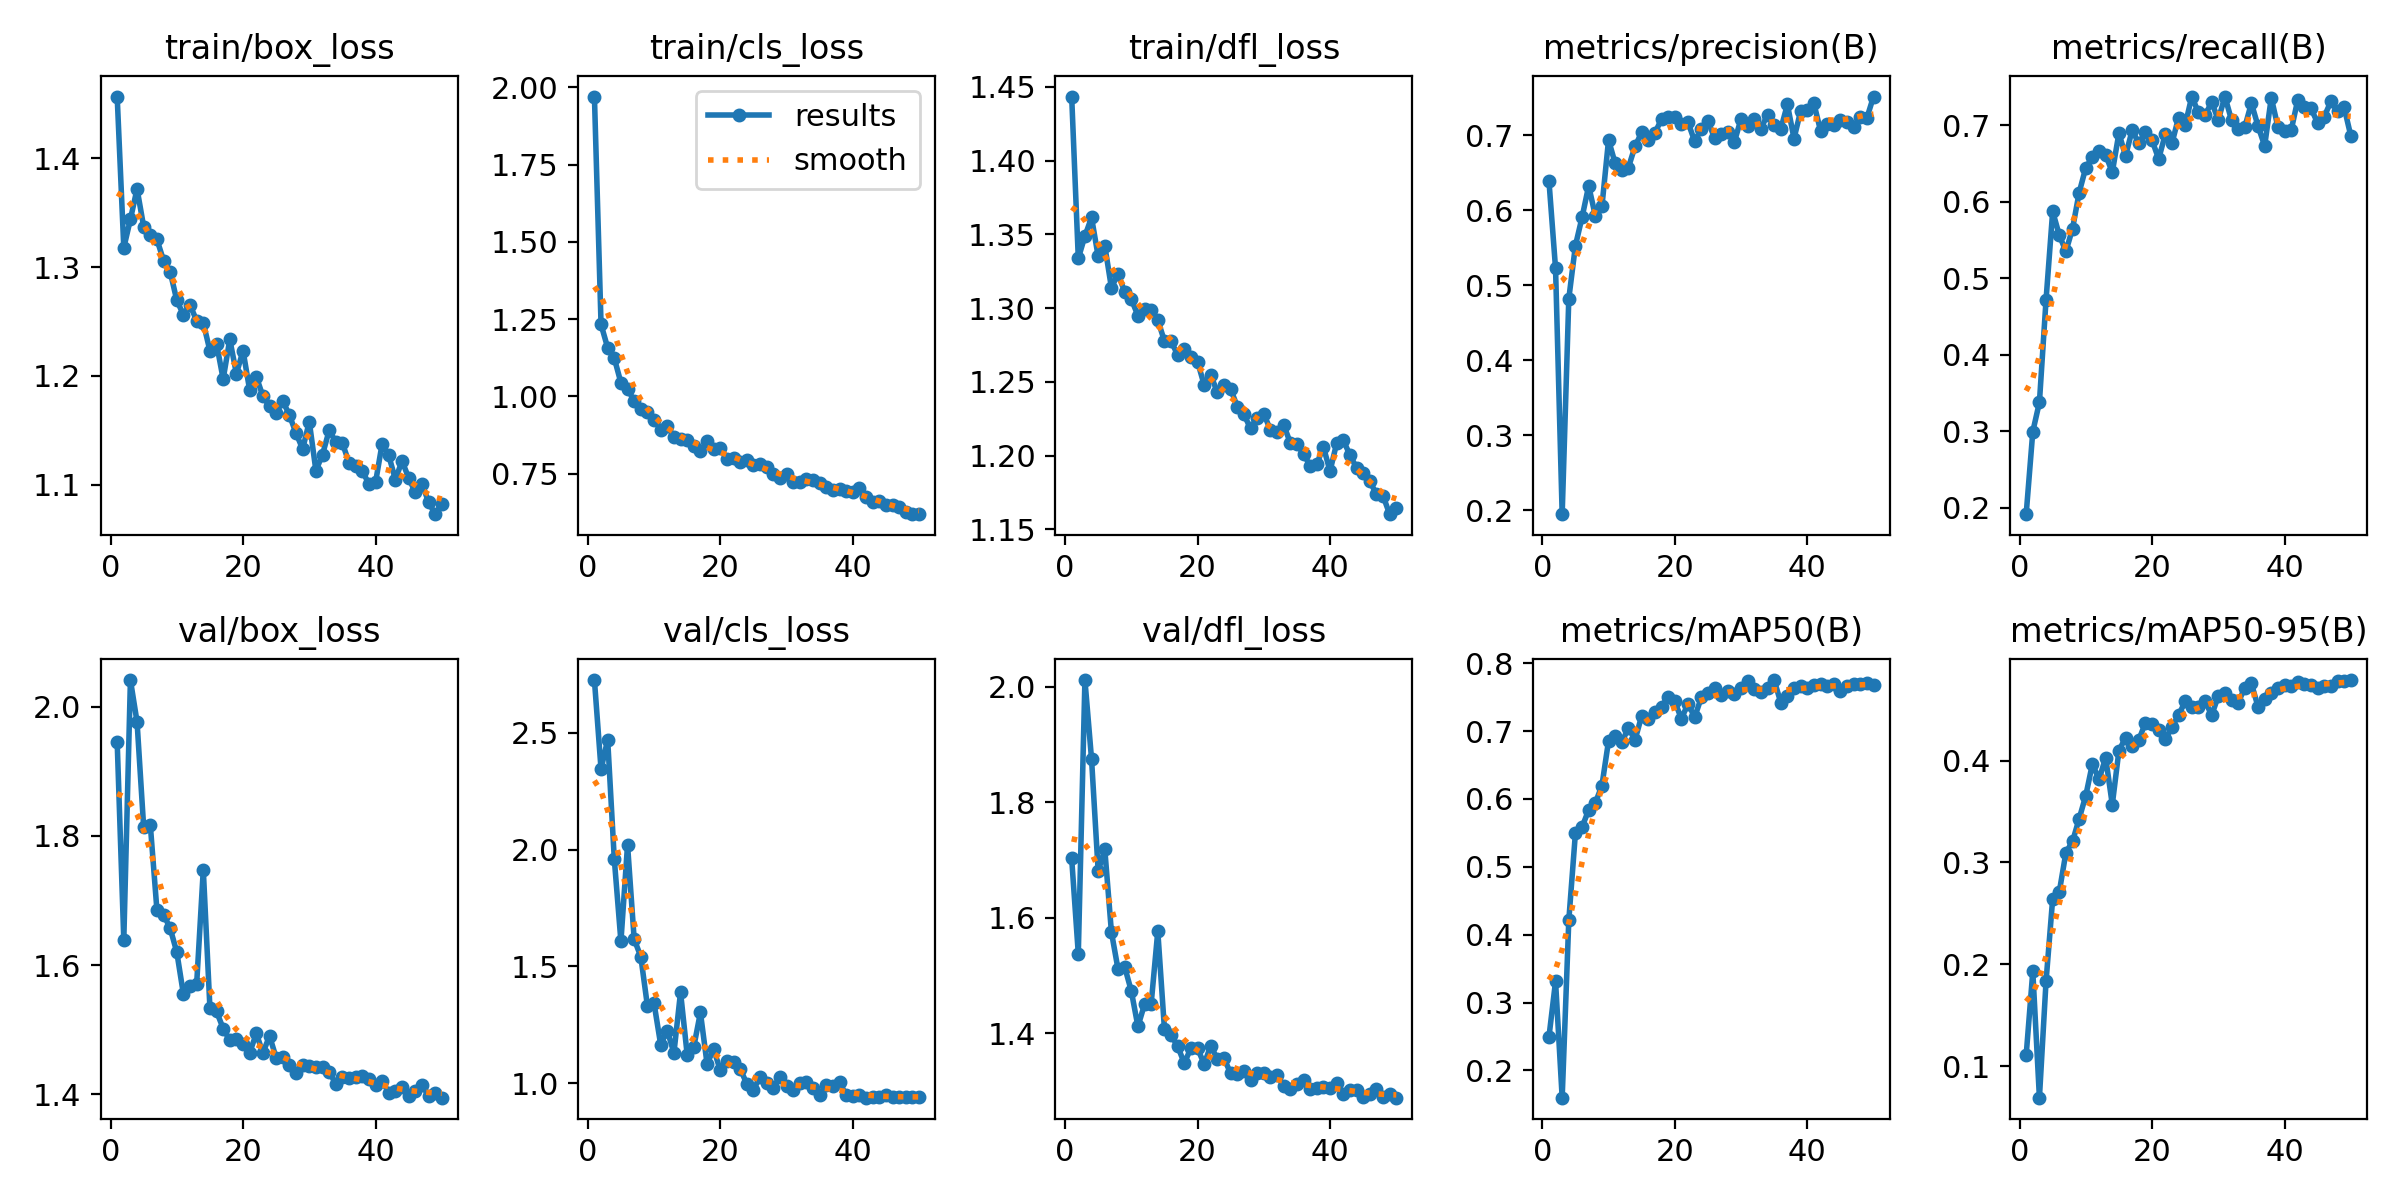

Values plotted in this chart, from the file beside it:
epoch, train/box_loss, train/cls_loss, train/dfl_loss, metrics/precision(B), metrics/recall(B), metrics/mAP50(B), metrics/mAP50-95(B), val/box_loss, val/cls_loss, val/dfl_loss, lr/pg0, lr/pg1, lr/pg2
1, 1.457, 1.971, 1.444, 0.6395, 0.1919, 0.249, 0.1107, 1.946, 2.725, 1.702, 0.00054, 0.00054, 0.00054
2, 1.318, 1.233, 1.334, 0.5224, 0.2998, 0.3313, 0.1929, 1.639, 2.344, 1.538, 0.001078, 0.001078, 0.001078
3, 1.344, 1.158, 1.349, 0.1951, 0.3382, 0.1599, 0.06895, 2.041, 2.471, 2.011, 0.001594, 0.001594, 0.001594
4, 1.372, 1.124, 1.361, 0.4821, 0.472, 0.4212, 0.1833, 1.976, 1.959, 1.874, 0.001881, 0.001881, 0.001881
5, 1.337, 1.044, 1.335, 0.5528, 0.5875, 0.5498, 0.2643, 1.813, 1.607, 1.681, 0.001842, 0.001842, 0.001842
6, 1.329, 1.025, 1.342, 0.5905, 0.5564, 0.5584, 0.2712, 1.817, 2.02, 1.718, 0.001802, 0.001802, 0.001802
7, 1.325, 0.9854, 1.314, 0.6324, 0.5354, 0.5839, 0.3097, 1.685, 1.617, 1.575, 0.001762, 0.001762, 0.001762
8, 1.306, 0.9594, 1.323, 0.5928, 0.565, 0.5941, 0.3207, 1.678, 1.542, 1.511, 0.001723, 0.001723, 0.001723
9, 1.296, 0.9492, 1.311, 0.6049, 0.6121, 0.6198, 0.343, 1.657, 1.331, 1.515, 0.001683, 0.001683, 0.001683
10, 1.269, 0.9252, 1.306, 0.6935, 0.6446, 0.6856, 0.3656, 1.62, 1.342, 1.473, 0.001644, 0.001644, 0.001644
11, 1.256, 0.893, 1.295, 0.6625, 0.6584, 0.6925, 0.3969, 1.555, 1.166, 1.412, 0.001604, 0.001604, 0.001604
12, 1.265, 0.9037, 1.299, 0.6541, 0.6667, 0.6835, 0.3815, 1.567, 1.225, 1.45, 0.001564, 0.001564, 0.001564
13, 1.251, 0.8703, 1.299, 0.6568, 0.6612, 0.705, 0.4029, 1.571, 1.13, 1.451, 0.001525, 0.001525, 0.001525
14, 1.249, 0.8626, 1.292, 0.6851, 0.6387, 0.6871, 0.3568, 1.748, 1.39, 1.577, 0.001485, 0.001485, 0.001485
15, 1.223, 0.8576, 1.278, 0.7036, 0.6897, 0.7224, 0.4098, 1.534, 1.123, 1.408, 0.001446, 0.001446, 0.001446
16, 1.23, 0.8406, 1.278, 0.6937, 0.6601, 0.7176, 0.4225, 1.528, 1.156, 1.397, 0.001406, 0.001406, 0.001406
17, 1.197, 0.8224, 1.268, 0.7031, 0.6936, 0.728, 0.4143, 1.502, 1.303, 1.377, 0.001366, 0.001366, 0.001366
18, 1.234, 0.8556, 1.272, 0.7212, 0.6764, 0.7355, 0.4202, 1.484, 1.084, 1.348, 0.001327, 0.001327, 0.001327
19, 1.202, 0.8307, 1.267, 0.7245, 0.6911, 0.7508, 0.4372, 1.486, 1.146, 1.374, 0.001287, 0.001287, 0.001287
20, 1.223, 0.8321, 1.264, 0.724, 0.6805, 0.7437, 0.4363, 1.479, 1.056, 1.374, 0.001248, 0.001248, 0.001248
21, 1.187, 0.7986, 1.248, 0.7145, 0.656, 0.7182, 0.4301, 1.464, 1.095, 1.347, 0.001208, 0.001208, 0.001208
22, 1.199, 0.8016, 1.255, 0.7169, 0.6882, 0.7405, 0.421, 1.494, 1.09, 1.379, 0.001168, 0.001168, 0.001168
23, 1.181, 0.7877, 1.243, 0.6919, 0.6764, 0.7204, 0.4327, 1.464, 1.063, 1.355, 0.001129, 0.001129, 0.001129
24, 1.172, 0.7932, 1.248, 0.708, 0.7099, 0.7495, 0.4446, 1.49, 0.9978, 1.356, 0.001089, 0.001089, 0.001089
25, 1.166, 0.7785, 1.245, 0.7191, 0.7002, 0.7565, 0.4581, 1.457, 0.9721, 1.331, 0.00105, 0.00105, 0.00105
26, 1.177, 0.7813, 1.233, 0.6959, 0.7376, 0.7629, 0.4531, 1.458, 1.028, 1.33, 0.00101, 0.00101, 0.00101
27, 1.164, 0.771, 1.228, 0.701, 0.7168, 0.7537, 0.4528, 1.446, 1.002, 1.335, 0.0009704, 0.0009704, 0.0009704
28, 1.147, 0.7499, 1.218, 0.7039, 0.713, 0.7584, 0.4586, 1.433, 0.9813, 1.318, 0.0009308, 0.0009308, 0.0009308
29, 1.133, 0.7357, 1.225, 0.691, 0.7303, 0.7546, 0.4446, 1.446, 1.029, 1.331, 0.0008912, 0.0008912, 0.0008912
30, 1.158, 0.7479, 1.228, 0.7218, 0.7071, 0.7638, 0.4634, 1.444, 0.9902, 1.33, 0.0008516, 0.0008516, 0.0008516
31, 1.113, 0.7235, 1.218, 0.7124, 0.7376, 0.7735, 0.4667, 1.442, 0.9698, 1.324, 0.000812, 0.000812, 0.000812
32, 1.128, 0.7238, 1.216, 0.7212, 0.7068, 0.7624, 0.4595, 1.443, 1.001, 1.329, 0.0007724, 0.0007724, 0.0007724
33, 1.15, 0.7321, 1.221, 0.7087, 0.6957, 0.7573, 0.4569, 1.435, 1.006, 1.308, 0.0007328, 0.0007328, 0.0007328
34, 1.139, 0.7286, 1.209, 0.7271, 0.6975, 0.7636, 0.4716, 1.416, 0.9802, 1.304, 0.0006932, 0.0006932, 0.0006932
35, 1.138, 0.7191, 1.208, 0.7139, 0.7289, 0.7752, 0.4758, 1.427, 0.9494, 1.313, 0.0006536, 0.0006536, 0.0006536
36, 1.12, 0.7077, 1.201, 0.7082, 0.6989, 0.742, 0.4529, 1.425, 0.992, 1.32, 0.000614, 0.000614, 0.000614
37, 1.117, 0.6985, 1.193, 0.7408, 0.6732, 0.7511, 0.4607, 1.427, 0.9867, 1.304, 0.0005744, 0.0005744, 0.0005744
38, 1.113, 0.6997, 1.194, 0.6955, 0.736, 0.7636, 0.4667, 1.428, 1.005, 1.306, 0.0005348, 0.0005348, 0.0005348
39, 1.101, 0.6942, 1.206, 0.7322, 0.6978, 0.7663, 0.4709, 1.424, 0.9491, 1.308, 0.0004952, 0.0004952, 0.0004952
40, 1.102, 0.6908, 1.19, 0.734, 0.6926, 0.763, 0.4742, 1.414, 0.9464, 1.306, 0.0004556, 0.0004556, 0.0004556
41, 1.138, 0.7029, 1.208, 0.7422, 0.6933, 0.7685, 0.4738, 1.421, 0.9479, 1.314, 0.000416, 0.000416, 0.000416
42, 1.127, 0.6758, 1.21, 0.7059, 0.7334, 0.7692, 0.4774, 1.402, 0.9386, 1.296, 0.0003764, 0.0003764, 0.0003764
43, 1.105, 0.6587, 1.2, 0.7155, 0.7234, 0.7663, 0.4749, 1.405, 0.9415, 1.302, 0.0003368, 0.0003368, 0.0003368
44, 1.122, 0.6626, 1.192, 0.7137, 0.722, 0.7699, 0.4745, 1.411, 0.9431, 1.301, 0.0002972, 0.0002972, 0.0002972
45, 1.106, 0.6497, 1.188, 0.7205, 0.703, 0.7588, 0.4717, 1.398, 0.9506, 1.29, 0.0002576, 0.0002576, 0.0002576
46, 1.093, 0.6486, 1.183, 0.7179, 0.7113, 0.7662, 0.4735, 1.405, 0.9422, 1.294, 0.000218, 0.000218, 0.000218
47, 1.101, 0.6439, 1.174, 0.7109, 0.7313, 0.7699, 0.4737, 1.415, 0.94, 1.303, 0.0001784, 0.0001784, 0.0001784
48, 1.084, 0.6269, 1.173, 0.7247, 0.718, 0.7695, 0.4785, 1.398, 0.9412, 1.29, 0.0001388, 0.0001388, 0.0001388
49, 1.073, 0.6205, 1.16, 0.7229, 0.7234, 0.7714, 0.4784, 1.403, 0.9423, 1.294, 9.92e-05, 9.92e-05, 9.92e-05
50, 1.082, 0.6192, 1.165, 0.7514, 0.6864, 0.7681, 0.4792, 1.395, 0.941, 1.288, 5.96e-05, 5.96e-05, 5.96e-05
